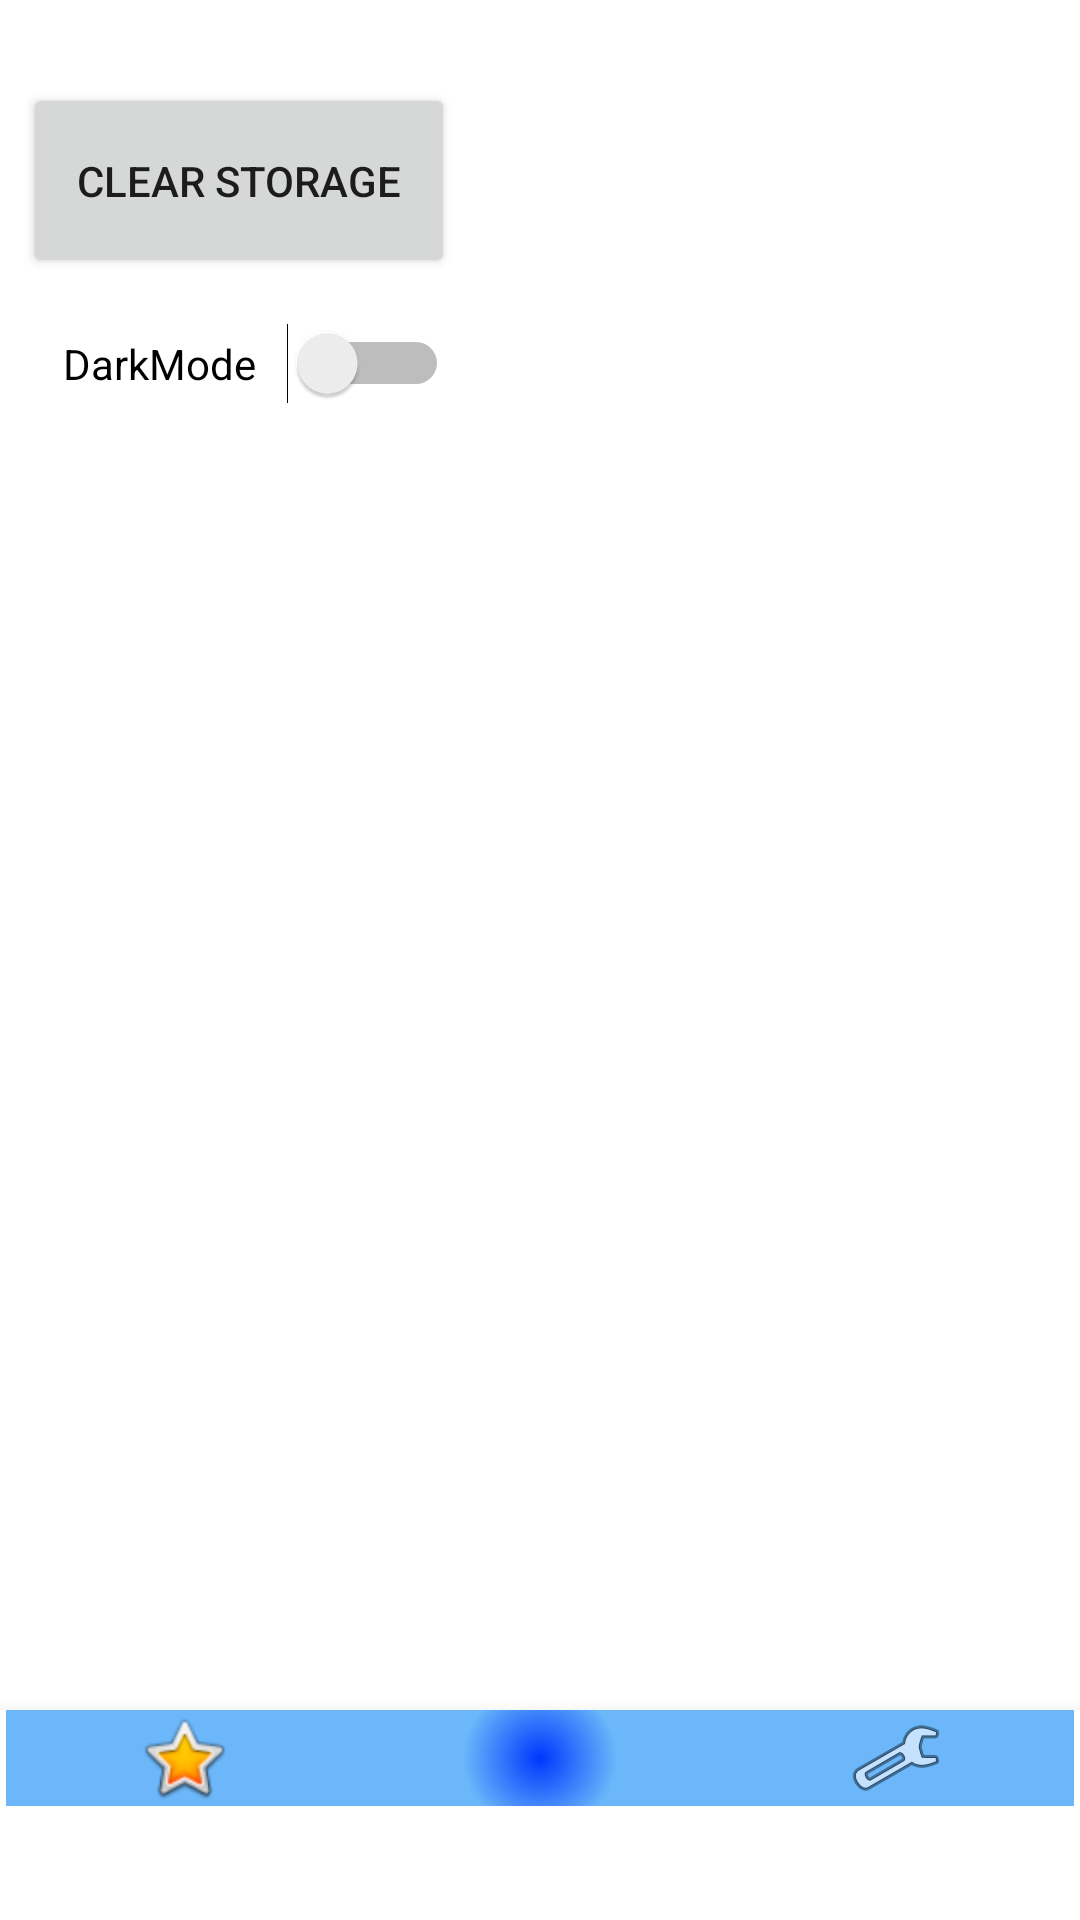

Produce the Android XML layout that renders to this screen, including the resource entries it uses.
<!-- AndroidManifest.xml: application theme Theme.SuperDuperMap -->
<!-- res/layout/activity_settings2.xml -->
<?xml version="1.0" encoding="utf-8"?>
<androidx.constraintlayout.widget.ConstraintLayout xmlns:android="http://schemas.android.com/apk/res/android"
    xmlns:app="http://schemas.android.com/apk/res-auto"
    xmlns:tools="http://schemas.android.com/tools"
    android:layout_width="match_parent"
    android:layout_height="match_parent"
    tools:context=".setttings.SettingsActivity">

    <com.google.android.material.bottomnavigation.BottomNavigationView
        android:id="@+id/bottomNavigationViewSettings"
        android:layout_width="match_parent"
        android:layout_height="70dp"
        app:layout_constraintBottom_toBottomOf="parent"
        >

        <include  layout="@layout/bottom_nav_menu"
            android:id="@+id/id"
            android:layout_width="match_parent"
            android:layout_height="wrap_content"
            android:layout_weight="1"
            android:layout_marginLeft="2sp"
            android:layout_marginRight="2sp"
            />

    </com.google.android.material.bottomnavigation.BottomNavigationView>

    <LinearLayout
        android:layout_width="345dp"
        android:layout_height="515dp"
        android:orientation="vertical"
        app:layout_constraintBottom_toTopOf="@+id/bottomNavigationViewSettings"
        app:layout_constraintEnd_toEndOf="parent"
        app:layout_constraintStart_toStartOf="parent"
        app:layout_constraintTop_toTopOf="parent">

        <Button
            android:id="@+id/clear_storage"
            android:layout_width="144dp"
            android:layout_height="65dp"
            android:hapticFeedbackEnabled="true"
            android:text="Clear Storage" />

        <Switch
            android:id="@+id/switch1"
            android:layout_width="142dp"
            android:layout_height="57dp"
            android:layout_marginEnd="64dp"
            android:layout_marginRight="64dp"
            android:text="    DarkMode" />
    </LinearLayout>

</androidx.constraintlayout.widget.ConstraintLayout>
<!-- res/layout/bottom_nav_menu.xml (included above) -->
<?xml version="1.0" encoding="utf-8"?>
<androidx.constraintlayout.widget.ConstraintLayout
    xmlns:android="http://schemas.android.com/apk/res/android"
    xmlns:app="http://schemas.android.com/apk/res-auto"
    xmlns:tools="http://schemas.android.com/tools"
    android:layout_width="match_parent"
    android:layout_height="match_parent">


    <LinearLayout
        android:layout_width="match_parent"
        android:layout_height="match_parent"
        android:background="@drawable/grad"
        android:orientation="horizontal">

        <LinearLayout
            android:layout_width="0dp"
            android:layout_height="fill_parent"
            android:layout_weight="1">

            <ImageView
                android:id="@+id/bookmark_nav"
                android:layout_width="match_parent"
                android:layout_height="match_parent"
                app:srcCompat="@android:drawable/btn_star_big_on" />
        </LinearLayout>

        <LinearLayout
            android:layout_width="0dp"
            android:layout_height="fill_parent"
            android:layout_weight="1">

            <ImageView
                android:id="@+id/map_nav"
                android:layout_width="match_parent"
                android:layout_height="match_parent"
                app:srcCompat="@drawable/map_default_map_marker" />
        </LinearLayout>

        <LinearLayout
            android:layout_width="0dp"
            android:layout_height="fill_parent"
            android:layout_weight="1">

            <ImageView
                android:id="@+id/setting_nav"
                android:layout_width="wrap_content"
                android:layout_height="match_parent"
                android:layout_weight="1"
                app:srcCompat="@android:drawable/ic_menu_manage" />
        </LinearLayout>
    </LinearLayout>

</androidx.constraintlayout.widget.ConstraintLayout>
<!-- resources referenced by this layout -->
<resources>
  <!-- drawable grad (drawable) -->
  <?xml version="1.0" encoding="utf-8"?>
  <shape xmlns:android="http://schemas.android.com/apk/res/android">
      <gradient
          android:type="radial"
          android:gradientRadius="80%p"
          android:startColor="#0037FD"
          android:endColor="#6BB7FA" />
  </shape>
  <style name="Theme.SuperDuperMap" parent="Theme.MaterialComponents.DayNight.DarkActionBar">
          
          <item name="colorPrimary">@color/purple_500</item>
          <item name="colorPrimaryVariant">@color/purple_700</item>
          <item name="colorOnPrimary">@color/white</item>
          
          <item name="colorSecondary">@color/teal_200</item>
          <item name="colorSecondaryVariant">@color/teal_700</item>
          <item name="colorOnSecondary">@color/black</item>
          
          <item name="android:statusBarColor" tools:targetApi="l">?attr/colorPrimaryVariant</item>
          
      </style>
  <color name="purple_500">#FF6200EE</color>
  <color name="purple_700">#FF3700B3</color>
  <color name="white">#FFFFFFFF</color>
  <color name="teal_200">#FF03DAC5</color>
  <color name="teal_700">#FF018786</color>
  <color name="black">#FF000000</color>
</resources>
